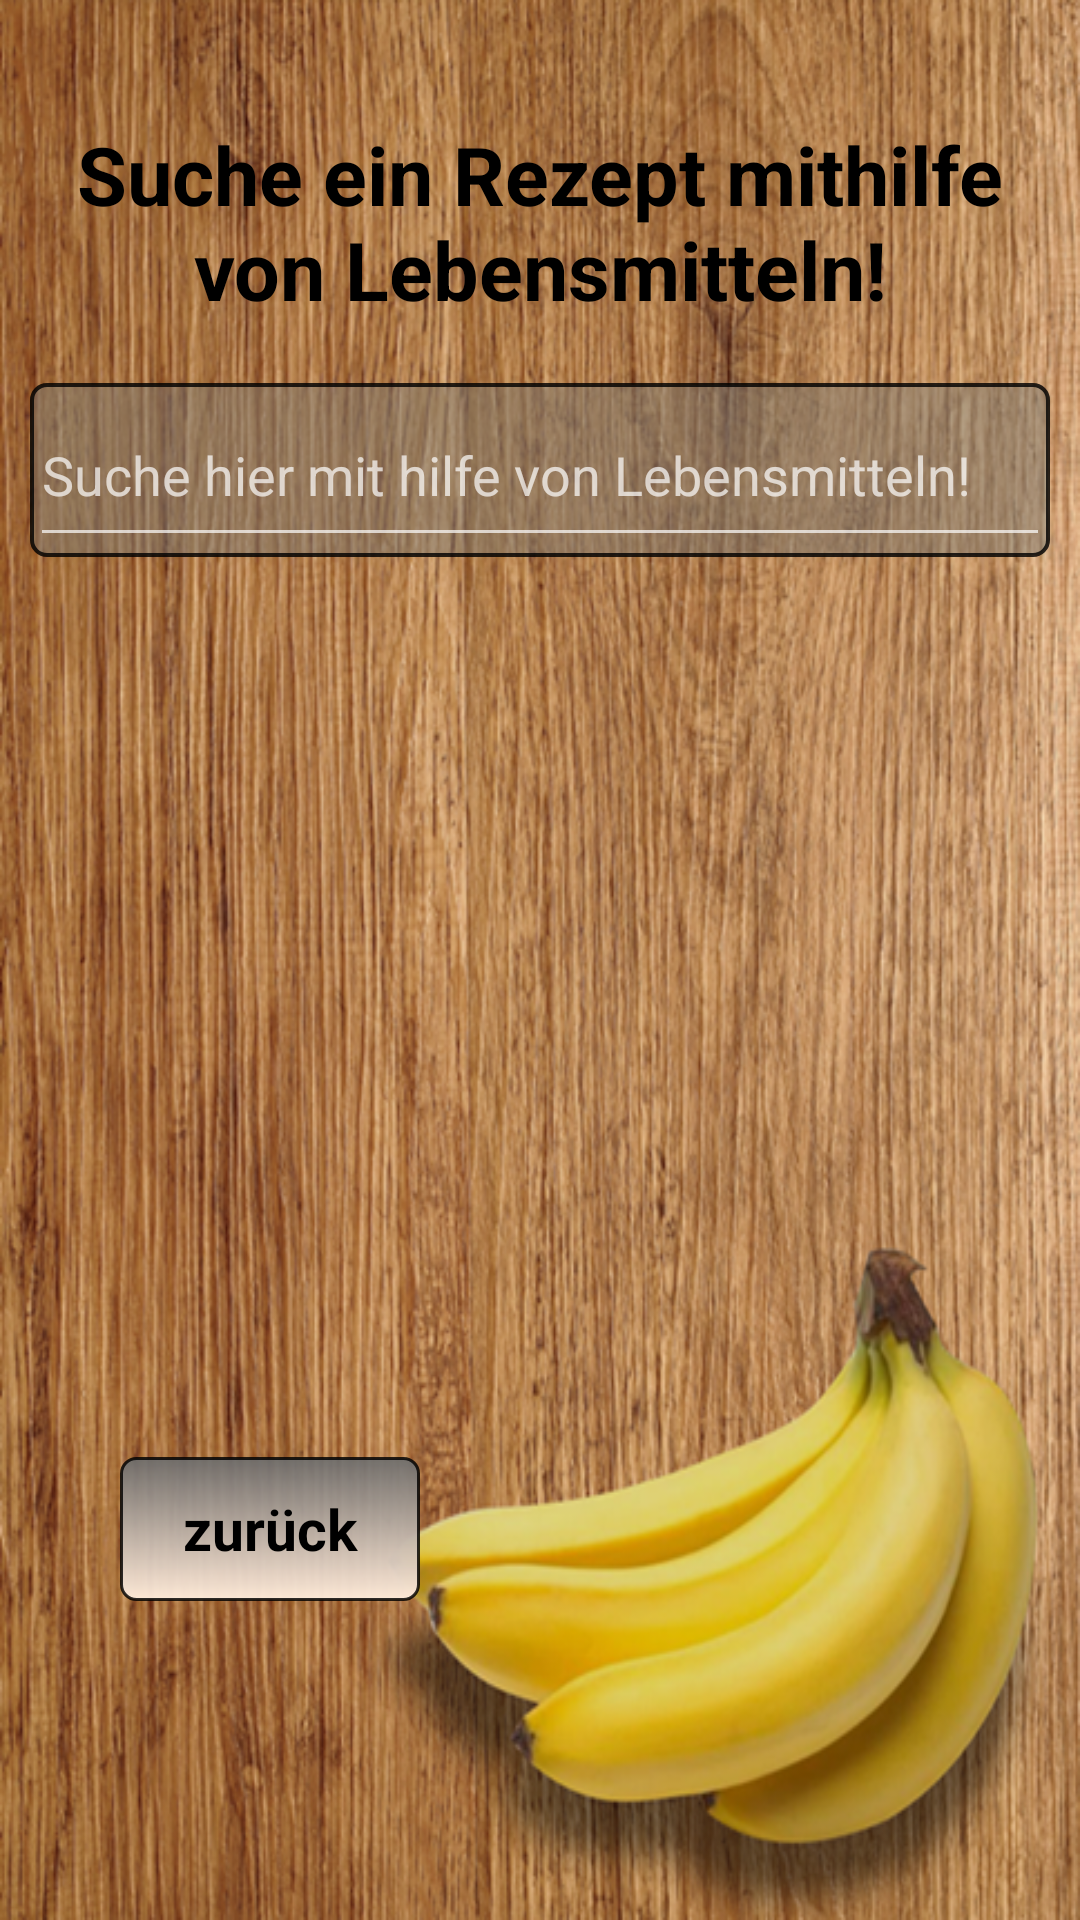

The Android layout XML behind this screen, and the referenced resources:
<!-- AndroidManifest.xml: application theme AppTheme -->
<!-- res/layout/suche_durch_lebensmittel.xml -->
<?xml version="1.0" encoding="utf-8"?>
<LinearLayout xmlns:android="http://schemas.android.com/apk/res/android"
    android:layout_width="match_parent"
    android:layout_height="match_parent"
    android:orientation="vertical"
    android:background="@drawable/banan2"
    >


    <TextView
        android:id="@+id/infoSDL"
        android:text="@string/infoSDL"
        style="@style/ueberschriften_norm"


        />


    <LinearLayout
        android:layout_width="match_parent"
        android:layout_height="wrap_content"
        android:orientation="vertical"
        android:layout_marginRight="10dp"
        android:layout_marginLeft="10dp"
        android:background="@drawable/schrifthintergrund_style"
        >

        <EditText
            android:id="@+id/editText"
            android:layout_width="match_parent"
            android:layout_height="58dp"
            android:inputType="textPersonName"
            android:maxLength="40"
            android:hint="Suche hier mit hilfe von Lebensmitteln!" />
    </LinearLayout>



    <LinearLayout
        android:layout_width="match_parent"
        android:layout_height="wrap_content"
        android:layout_marginLeft="20dp"
        android:layout_marginRight="20dp"
        android:layout_marginTop="300dp"
        android:orientation="vertical"

        >


        <Button
            android:id="@+id/zurueck"
            style="@style/ButtonStyle"
            android:layout_width="100dp"
            android:layout_height="wrap_content"
            android:layout_gravity="left"
            android:layout_marginLeft="20dp"
            android:text="@string/zurueck" />


    </LinearLayout>




</LinearLayout>
<!-- resources referenced by this layout -->
<resources>
  <!-- drawable banan2: png bitmap (drawable, 953034 bytes) -->
  <!-- drawable schrifthintergrund_style (drawable) -->
  <?xml version="1.0" encoding="utf-8"?>
  <layer-list xmlns:android="http://schemas.android.com/apk/res/android">
  
  
  
      <item>
      <shape
          android:shape="rectangle">
          <stroke android:width="1.2dp" android:color="#d0000000"/>
          <corners android:radius="5dp" />
          <solid android:color="#817e786e"/>
      </shape>
  </item >
  
  </layer-list>
  <string name="infoSDL">Suche ein Rezept mithilfe von Lebensmitteln!</string>
  <string name="zurueck">zurück</string>
  <style name="ButtonStyle" parent="@android:style/Widget.Button">
          <item name="android:layout_width">fill_parent</item>
          <item name="android:textSize">19sp</item>
          <item name="android:padding">9dp</item>
          <item name="android:textStyle">bold</item>
          <item name="android:gravity">center</item>
          <item name="android:background">@drawable/button2</item>
          <item name="android:layout_gravity">center</item>
          <item name="android:layout_marginRight">5dp</item>
          <item name="android:layout_marginLeft">5dp</item>
  
  
      </style>
  <style name="ueberschriften_norm">
          <item name="android:layout_width">match_parent</item>
          <item name="android:layout_height">wrap_content</item>
          <item name="android:layout_marginTop">40dp</item>
          <item name="android:layout_marginLeft">8dp</item>
          <item name="android:layout_marginRight">8dp</item>
          <item name="android:textAlignment">center</item>
          <item name="android:textColor">@android:color/black</item>
          <item name="android:textSize">27sp</item>
          <item name="android:textStyle">bold</item>
          <item name="android:layout_marginBottom">20dp</item>
  
      </style>
  <style name="AppTheme" parent="Theme.AppCompat.NoActionBar">
          
          <item name="colorPrimary">@color/colorPrimary</item>
          <item name="colorPrimaryDark">@color/colorPrimaryDark</item>
          <item name="colorAccent">@color/colorAccent</item>
  
  
      </style>
  <!-- drawable button2 (drawable) -->
  <?xml version="1.0" encoding="utf-8"?>
  <shape xmlns:android="http://schemas.android.com/apk/res/android"
  android:shape="rectangle">
  <gradient android:startColor="#ea6c6c6c"
      android:endColor="#f7ffebda"
      android:angle="270" />
  <stroke android:width="1dp" android:color="#d0000000"/>
  <corners android:radius="5dp" />
  
  </shape>
  <color name="colorPrimary">#3f51b5</color>
  <color name="colorPrimaryDark">#303F9F</color>
  <color name="colorAccent">#000</color>
</resources>
